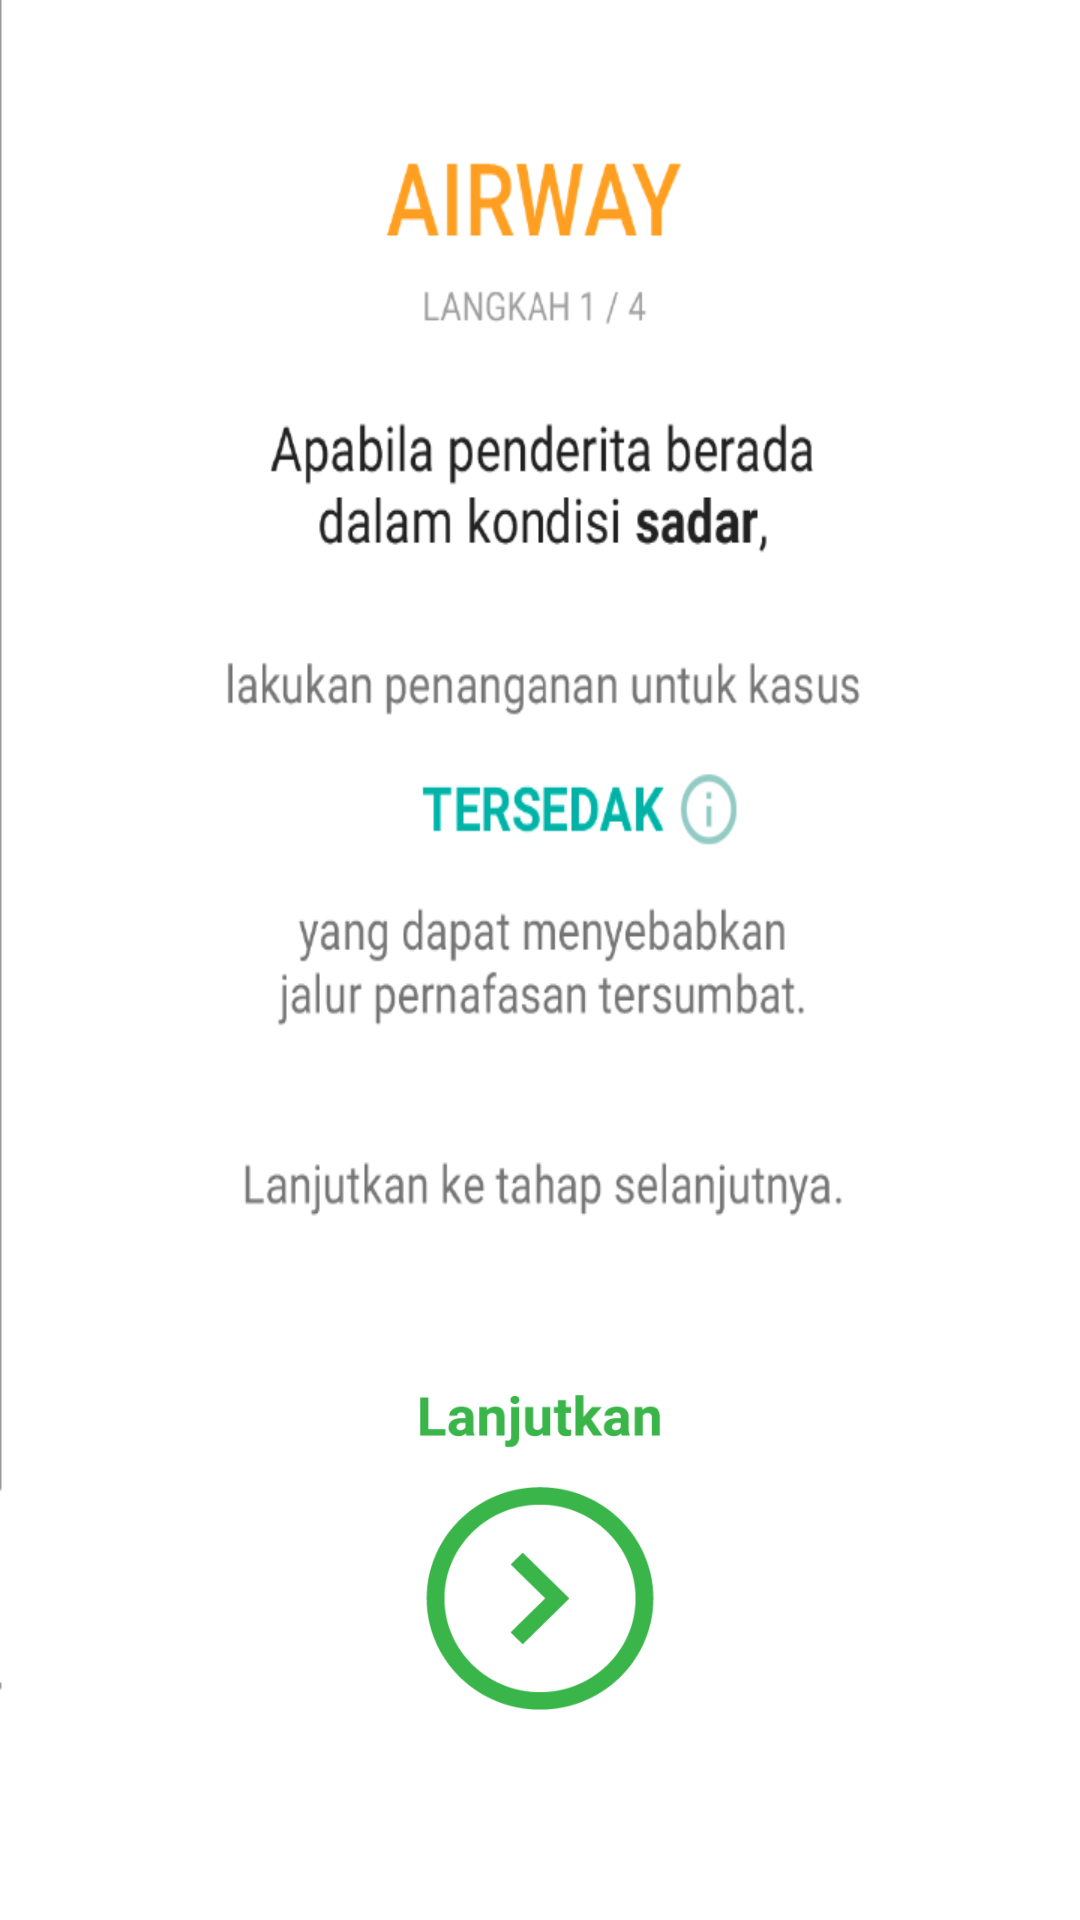

Produce the Android XML layout that renders to this screen, including the resource entries it uses.
<!-- AndroidManifest.xml: application theme AppTheme -->
<!-- res/layout/pp_airway_3_fragment.xml -->
<?xml version="1.0" encoding="utf-8"?>
<RelativeLayout xmlns:android="http://schemas.android.com/apk/res/android"
    android:orientation="vertical" android:layout_width="match_parent"
    android:layout_height="match_parent"
    android:layout_marginTop="65dp"
    android:background="@drawable/img_pp_airway_3">

    <Button
        android:id="@+id/buttonInfoTersedak"
        android:layout_width="60dp"
        android:layout_height="60dp"
        android:layout_above="@+id/lanjutkan_airway3"
        android:layout_gravity="center|center_horizontal|center_vertical"
        android:layout_marginBottom="122dp"
        android:layout_toRightOf="@+id/lanjutkan_airway3"
        android:background="@drawable/info_hijau"
        android:visibility="invisible" />

    <Button
        android:id="@+id/lanjutkan_airway3"
        android:layout_width="80dp"
        android:layout_height="105dp"
        android:layout_gravity="bottom|center|center_horizontal"
        android:gravity="center"
        android:background="@drawable/lanjutkan_icon"
        android:onClick="pp_airway1Yes_open"
        android:layout_marginBottom="70dp"
        android:layout_centerHorizontal="true"
        android:layout_alignParentBottom="true" />
</RelativeLayout>
<!-- resources referenced by this layout -->
<resources>
  <!-- drawable img_pp_airway_3: png bitmap (drawable, 44195 bytes) -->
  <!-- drawable info_hijau: png bitmap (drawable, 1087 bytes) -->
  <!-- drawable lanjutkan_icon: png bitmap (drawable, 7288 bytes) -->
  <style name="AppTheme" parent="Theme.AppCompat.Light.DarkActionBar">
          
          <item name="colorPrimary">@color/colorPrimary</item>
          <item name="colorPrimaryDark">@color/colorPrimaryDark</item>
          <item name="colorAccent">@color/colorAccent</item>
          <item name="android:colorBackground">@color/bright_foreground_inverse_material_light</item>
          
      </style>
  <color name="colorPrimary">#00968b</color>
  <color name="colorPrimaryDark">#00796B</color>
  <color name="colorAccent">#B2DFDB</color>
</resources>
